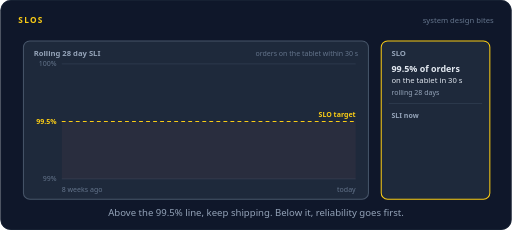
t = 0.00 s
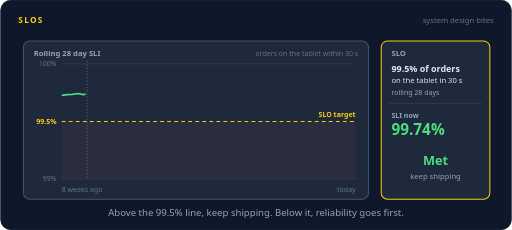
t = 1.69 s
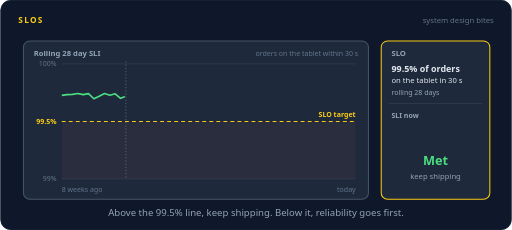
t = 3.35 s
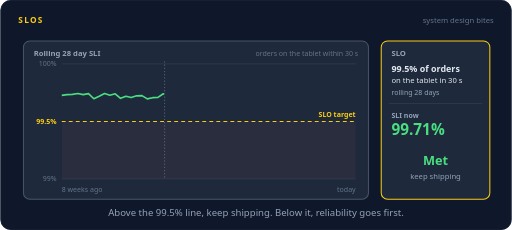
t = 5.01 s
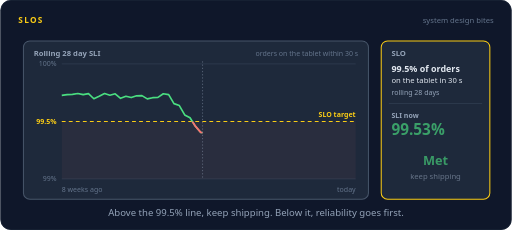
t = 6.64 s
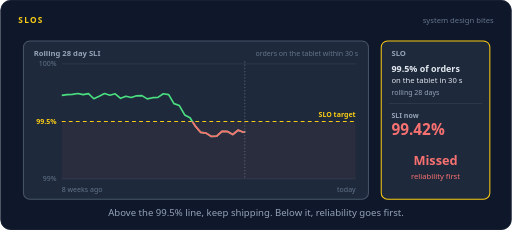
t = 8.45 s

The animated SVG that drew these frames (rendered in a browser with its animation timeline set to each time). Animation: 28 SMIL elements (animate=27,animateTransform=1); frames cover the first 8.45 s, repeats indefinitely.

<svg xmlns="http://www.w3.org/2000/svg" width="800" height="360" viewBox="0 0 800 360" role="img" aria-labelledby="title desc"><title id="title">SLOs</title><desc id="desc">A chart draws the rolling 28 day SLI for orders reaching restaurant tablets within 30 seconds, against a 99.5 percent target line. While the line stays above the target the SLO is met and the team keeps shipping. A bad week drags it to 99.4 percent, the SLO is missed and reliability work comes first, until the line recovers.</desc><rect width="800" height="360" rx="16" fill="#0f172a"/><rect x="0.5" y="0.5" width="799" height="359" rx="16" fill="none" stroke="#1e293b"/><text x="28" y="36" font-family="system-ui,-apple-system,'Segoe UI',Roboto,Helvetica,Arial,sans-serif" font-size="13" font-weight="700" letter-spacing="2" fill="#facc15">SLOS</text><text x="772" y="36" font-family="system-ui,-apple-system,'Segoe UI',Roboto,Helvetica,Arial,sans-serif" font-size="12" fill="#64748b" text-anchor="end">system design bites</text><rect x="36" y="64" width="540" height="248" rx="10" fill="#1e293b" stroke="#475569" stroke-width="1.6"/><text x="52" y="88" font-family="system-ui,-apple-system,'Segoe UI',Roboto,Helvetica,Arial,sans-serif" font-size="12" font-weight="600" fill="#94a3b8" text-anchor="start">Rolling 28 day SLI</text><text x="560" y="88" font-family="system-ui,-apple-system,'Segoe UI',Roboto,Helvetica,Arial,sans-serif" font-size="11" font-weight="400" fill="#64748b" text-anchor="end">orders on the tablet within 30 s</text><path d="M96,100.0 H556" stroke="#334155" stroke-width="1"/><text x="88" y="104" font-family="system-ui,-apple-system,'Segoe UI',Roboto,Helvetica,Arial,sans-serif" font-size="11" font-weight="400" fill="#64748b" text-anchor="end">100%</text><path d="M96,280.0 H556" stroke="#334155" stroke-width="1"/><text x="88" y="284" font-family="system-ui,-apple-system,'Segoe UI',Roboto,Helvetica,Arial,sans-serif" font-size="11" font-weight="400" fill="#64748b" text-anchor="end">99%</text><rect x="96" y="190.0" width="460" height="90.0" fill="#f87171" fill-opacity="0.05"/><path d="M96,190.0 H556" stroke="#facc15" stroke-width="1.6" stroke-dasharray="6 5"/><text x="88" y="194" font-family="system-ui,-apple-system,'Segoe UI',Roboto,Helvetica,Arial,sans-serif" font-size="11" font-weight="700" fill="#facc15" text-anchor="end">99.5%</text><text x="556" y="183" font-family="system-ui,-apple-system,'Segoe UI',Roboto,Helvetica,Arial,sans-serif" font-size="11" font-weight="600" fill="#facc15" text-anchor="end">SLO target</text><text x="96" y="300" font-family="system-ui,-apple-system,'Segoe UI',Roboto,Helvetica,Arial,sans-serif" font-size="11" font-weight="400" fill="#64748b" text-anchor="start">8 weeks ago</text><text x="556" y="300" font-family="system-ui,-apple-system,'Segoe UI',Roboto,Helvetica,Arial,sans-serif" font-size="11" font-weight="400" fill="#64748b" text-anchor="end">today</text><defs><clipPath id="sloR"><rect x="93" y="94" width="0" height="192"><animate attributeName="width" dur="16s" repeatCount="indefinite" calcMode="linear" keyTimes="0;0.0375;0.825;0.9875;0.9938;1" values="0;0;466;466;0;0"/></rect></clipPath><clipPath id="sloB"><rect x="93" y="190.0" width="466" height="96.0"/></clipPath></defs><g><animate attributeName="opacity" dur="16s" repeatCount="indefinite" calcMode="linear" keyTimes="0;0.95;0.9875;1" values="1;1;0;0"/><g clip-path="url(#sloR)"><polyline points="96.0,149.3 104.4,148.2 112.7,147.7 121.1,146.4 129.5,148.2 137.8,146.6 146.2,154.6 154.5,150.7 162.9,146.4 171.3,149.1 179.6,146.8 188.0,153.9 196.4,150.7 204.7,152.7 213.1,150.0 221.5,149.7 229.8,154.8 238.2,152.9 246.5,152.4 254.9,146.7 263.3,148.0 271.6,162.2 280.0,165.2 288.4,179.9 296.7,184.3 305.1,197.5 313.5,207.3 321.8,208.3 330.2,213.6 338.5,213.0 346.9,205.5 355.3,205.8 363.6,210.5 372.0,203.8 380.4,207.0 388.7,205.2 397.1,208.9 405.5,196.2 413.8,192.3 422.2,183.8 430.5,178.4 438.9,177.6 447.3,171.0 455.6,166.7 464.0,160.8 472.4,161.5 480.7,159.4 489.1,156.7 497.5,162.1 505.8,156.0 514.2,159.1 522.5,159.3 530.9,154.7 539.3,157.8 547.6,159.3 556.0,157.8" fill="none" stroke="#4ade80" stroke-width="2.6" stroke-linejoin="round"/><g clip-path="url(#sloB)"><polyline points="96.0,149.3 104.4,148.2 112.7,147.7 121.1,146.4 129.5,148.2 137.8,146.6 146.2,154.6 154.5,150.7 162.9,146.4 171.3,149.1 179.6,146.8 188.0,153.9 196.4,150.7 204.7,152.7 213.1,150.0 221.5,149.7 229.8,154.8 238.2,152.9 246.5,152.4 254.9,146.7 263.3,148.0 271.6,162.2 280.0,165.2 288.4,179.9 296.7,184.3 305.1,197.5 313.5,207.3 321.8,208.3 330.2,213.6 338.5,213.0 346.9,205.5 355.3,205.8 363.6,210.5 372.0,203.8 380.4,207.0 388.7,205.2 397.1,208.9 405.5,196.2 413.8,192.3 422.2,183.8 430.5,178.4 438.9,177.6 447.3,171.0 455.6,166.7 464.0,160.8 472.4,161.5 480.7,159.4 489.1,156.7 497.5,162.1 505.8,156.0 514.2,159.1 522.5,159.3 530.9,154.7 539.3,157.8 547.6,159.3 556.0,157.8" fill="none" stroke="#f87171" stroke-width="2.8" stroke-linejoin="round"/></g></g></g><g opacity="0"><animate attributeName="opacity" dur="16s" repeatCount="indefinite" calcMode="linear" keyTimes="0;0.0375;0.0525;0.935;0.95;1" values="0;0;1;1;0;0"/><g><animateTransform type="translate" attributeName="transform" dur="16s" repeatCount="indefinite" calcMode="linear" keyTimes="0;0.0375;0.825;1" values="0,0;0,0;460,0;460,0"/><path d="M96,96 V280" stroke="#94a3b8" stroke-width="1" stroke-dasharray="2 3" opacity="0.7"/></g></g><rect x="596" y="64" width="170" height="248" rx="10" fill="#1e293b" stroke="#facc15" stroke-width="1.6"/><text x="612" y="88" font-family="system-ui,-apple-system,'Segoe UI',Roboto,Helvetica,Arial,sans-serif" font-size="12" font-weight="600" fill="#94a3b8" text-anchor="start">SLO</text><text x="612" y="112" font-family="system-ui,-apple-system,'Segoe UI',Roboto,Helvetica,Arial,sans-serif" font-size="14" font-weight="700" fill="#e2e8f0" text-anchor="start">99.5% of orders</text><text x="612" y="130" font-family="system-ui,-apple-system,'Segoe UI',Roboto,Helvetica,Arial,sans-serif" font-size="12" font-weight="400" fill="#e2e8f0" text-anchor="start">on the tablet in 30 s</text><text x="612" y="148" font-family="system-ui,-apple-system,'Segoe UI',Roboto,Helvetica,Arial,sans-serif" font-size="11" font-weight="400" fill="#94a3b8" text-anchor="start">rolling 28 days</text><path d="M608,162 H754" stroke="#334155" stroke-width="1"/><text x="612" y="184" font-family="system-ui,-apple-system,'Segoe UI',Roboto,Helvetica,Arial,sans-serif" font-size="11" font-weight="600" fill="#94a3b8" text-anchor="start">SLI now</text><text x="612" y="212" font-family="system-ui,-apple-system,'Segoe UI',Roboto,Helvetica,Arial,sans-serif" font-size="24" font-weight="700" fill="#4ade80" text-anchor="start" opacity="0">99.73%<animate attributeName="opacity" dur="16s" repeatCount="indefinite" calcMode="linear" keyTimes="0;0.0375;0.0518;0.0661;0.0805;1" values="0;0;1;1;0;0"/></text><text x="612" y="212" font-family="system-ui,-apple-system,'Segoe UI',Roboto,Helvetica,Arial,sans-serif" font-size="24" font-weight="700" fill="#4ade80" text-anchor="start" opacity="0">99.74%<animate attributeName="opacity" dur="16s" repeatCount="indefinite" calcMode="linear" keyTimes="0;0.0805;0.0948;0.1091;0.1234;1" values="0;0;1;1;0;0"/></text><text x="612" y="212" font-family="system-ui,-apple-system,'Segoe UI',Roboto,Helvetica,Arial,sans-serif" font-size="24" font-weight="700" fill="#4ade80" text-anchor="start" opacity="0">99.70%<animate attributeName="opacity" dur="16s" repeatCount="indefinite" calcMode="linear" keyTimes="0;0.1234;0.1377;0.152;0.1664;1" values="0;0;1;1;0;0"/></text><text x="612" y="212" font-family="system-ui,-apple-system,'Segoe UI',Roboto,Helvetica,Arial,sans-serif" font-size="24" font-weight="700" fill="#4ade80" text-anchor="start" opacity="0">99.73%<animate attributeName="opacity" dur="16s" repeatCount="indefinite" calcMode="linear" keyTimes="0;0.1664;0.1807;0.195;0.2093;1" values="0;0;1;1;0;0"/></text><text x="612" y="212" font-family="system-ui,-apple-system,'Segoe UI',Roboto,Helvetica,Arial,sans-serif" font-size="24" font-weight="700" fill="#4ade80" text-anchor="start" opacity="0">99.72%<animate attributeName="opacity" dur="16s" repeatCount="indefinite" calcMode="linear" keyTimes="0;0.2093;0.2236;0.238;0.2523;1" values="0;0;1;1;0;0"/></text><text x="612" y="212" font-family="system-ui,-apple-system,'Segoe UI',Roboto,Helvetica,Arial,sans-serif" font-size="24" font-weight="700" fill="#4ade80" text-anchor="start" opacity="0">99.72%<animate attributeName="opacity" dur="16s" repeatCount="indefinite" calcMode="linear" keyTimes="0;0.2523;0.2666;0.2809;0.2952;1" values="0;0;1;1;0;0"/></text><text x="612" y="212" font-family="system-ui,-apple-system,'Segoe UI',Roboto,Helvetica,Arial,sans-serif" font-size="24" font-weight="700" fill="#4ade80" text-anchor="start" opacity="0">99.71%<animate attributeName="opacity" dur="16s" repeatCount="indefinite" calcMode="linear" keyTimes="0;0.2952;0.3095;0.3239;0.3382;1" values="0;0;1;1;0;0"/></text><text x="612" y="212" font-family="system-ui,-apple-system,'Segoe UI',Roboto,Helvetica,Arial,sans-serif" font-size="24" font-weight="700" fill="#4ade80" text-anchor="start" opacity="0">99.65%<animate attributeName="opacity" dur="16s" repeatCount="indefinite" calcMode="linear" keyTimes="0;0.3382;0.3525;0.3668;0.3811;1" values="0;0;1;1;0;0"/></text><text x="612" y="212" font-family="system-ui,-apple-system,'Segoe UI',Roboto,Helvetica,Arial,sans-serif" font-size="24" font-weight="700" fill="#4ade80" text-anchor="start" opacity="0">99.53%<animate attributeName="opacity" dur="16s" repeatCount="indefinite" calcMode="linear" keyTimes="0;0.3811;0.3955;0.4098;0.4241;1" values="0;0;1;1;0;0"/></text><text x="612" y="212" font-family="system-ui,-apple-system,'Segoe UI',Roboto,Helvetica,Arial,sans-serif" font-size="24" font-weight="700" fill="#f87171" text-anchor="start" opacity="0">99.40%<animate attributeName="opacity" dur="16s" repeatCount="indefinite" calcMode="linear" keyTimes="0;0.4241;0.4384;0.4527;0.467;1" values="0;0;1;1;0;0"/></text><text x="612" y="212" font-family="system-ui,-apple-system,'Segoe UI',Roboto,Helvetica,Arial,sans-serif" font-size="24" font-weight="700" fill="#f87171" text-anchor="start" opacity="0">99.41%<animate attributeName="opacity" dur="16s" repeatCount="indefinite" calcMode="linear" keyTimes="0;0.467;0.4814;0.4957;0.51;1" values="0;0;1;1;0;0"/></text><text x="612" y="212" font-family="system-ui,-apple-system,'Segoe UI',Roboto,Helvetica,Arial,sans-serif" font-size="24" font-weight="700" fill="#f87171" text-anchor="start" opacity="0">99.42%<animate attributeName="opacity" dur="16s" repeatCount="indefinite" calcMode="linear" keyTimes="0;0.51;0.5243;0.5386;0.553;1" values="0;0;1;1;0;0"/></text><text x="612" y="212" font-family="system-ui,-apple-system,'Segoe UI',Roboto,Helvetica,Arial,sans-serif" font-size="24" font-weight="700" fill="#f87171" text-anchor="start" opacity="0">99.40%<animate attributeName="opacity" dur="16s" repeatCount="indefinite" calcMode="linear" keyTimes="0;0.553;0.5673;0.5816;0.5959;1" values="0;0;1;1;0;0"/></text><text x="612" y="212" font-family="system-ui,-apple-system,'Segoe UI',Roboto,Helvetica,Arial,sans-serif" font-size="24" font-weight="700" fill="#4ade80" text-anchor="start" opacity="0">99.53%<animate attributeName="opacity" dur="16s" repeatCount="indefinite" calcMode="linear" keyTimes="0;0.5959;0.6102;0.6245;0.6389;1" values="0;0;1;1;0;0"/></text><text x="612" y="212" font-family="system-ui,-apple-system,'Segoe UI',Roboto,Helvetica,Arial,sans-serif" font-size="24" font-weight="700" fill="#4ade80" text-anchor="start" opacity="0">99.61%<animate attributeName="opacity" dur="16s" repeatCount="indefinite" calcMode="linear" keyTimes="0;0.6389;0.6532;0.6675;0.6818;1" values="0;0;1;1;0;0"/></text><text x="612" y="212" font-family="system-ui,-apple-system,'Segoe UI',Roboto,Helvetica,Arial,sans-serif" font-size="24" font-weight="700" fill="#4ade80" text-anchor="start" opacity="0">99.66%<animate attributeName="opacity" dur="16s" repeatCount="indefinite" calcMode="linear" keyTimes="0;0.6818;0.6961;0.7105;0.7248;1" values="0;0;1;1;0;0"/></text><text x="612" y="212" font-family="system-ui,-apple-system,'Segoe UI',Roboto,Helvetica,Arial,sans-serif" font-size="24" font-weight="700" fill="#4ade80" text-anchor="start" opacity="0">99.66%<animate attributeName="opacity" dur="16s" repeatCount="indefinite" calcMode="linear" keyTimes="0;0.7248;0.7391;0.7534;0.7677;1" values="0;0;1;1;0;0"/></text><text x="612" y="212" font-family="system-ui,-apple-system,'Segoe UI',Roboto,Helvetica,Arial,sans-serif" font-size="24" font-weight="700" fill="#4ade80" text-anchor="start" opacity="0">99.67%<animate attributeName="opacity" dur="16s" repeatCount="indefinite" calcMode="linear" keyTimes="0;0.7677;0.782;0.7964;0.8107;1" values="0;0;1;1;0;0"/></text><text x="612" y="212" font-family="system-ui,-apple-system,'Segoe UI',Roboto,Helvetica,Arial,sans-serif" font-size="24" font-weight="700" fill="#4ade80" text-anchor="start" opacity="0">99.67%<animate attributeName="opacity" dur="16s" repeatCount="indefinite" calcMode="linear" keyTimes="0;0.8107;0.8155;0.8202;0.825;1" values="0;0;1;1;0;0"/></text><text x="612" y="212" font-family="system-ui,-apple-system,'Segoe UI',Roboto,Helvetica,Arial,sans-serif" font-size="24" font-weight="700" fill="#4ade80" text-anchor="start" opacity="0">99.68%<animate attributeName="opacity" dur="16s" repeatCount="indefinite" calcMode="linear" keyTimes="0;0.825;0.84;0.935;0.95;1" values="0;0;1;1;0;0"/></text><text x="681" y="258" font-family="system-ui,-apple-system,'Segoe UI',Roboto,Helvetica,Arial,sans-serif" font-size="20" font-weight="700" fill="#4ade80" text-anchor="middle" opacity="0">Met<animate attributeName="opacity" dur="16s" repeatCount="indefinite" calcMode="linear" keyTimes="0;0.0375;0.0525;0.4091;0.4241;0.5959;0.6109;0.935;0.95;1" values="0;0;1;1;0;0;1;1;0;0"/></text><text x="681" y="280" font-family="system-ui,-apple-system,'Segoe UI',Roboto,Helvetica,Arial,sans-serif" font-size="12" font-weight="400" fill="#94a3b8" text-anchor="middle" opacity="0">keep shipping<animate attributeName="opacity" dur="16s" repeatCount="indefinite" calcMode="linear" keyTimes="0;0.0375;0.0525;0.4091;0.4241;0.5959;0.6109;0.935;0.95;1" values="0;0;1;1;0;0;1;1;0;0"/></text><text x="681" y="258" font-family="system-ui,-apple-system,'Segoe UI',Roboto,Helvetica,Arial,sans-serif" font-size="20" font-weight="700" fill="#f87171" text-anchor="middle" opacity="0">Missed<animate attributeName="opacity" dur="16s" repeatCount="indefinite" calcMode="linear" keyTimes="0;0.4241;0.4391;0.5809;0.5959;1" values="0;0;1;1;0;0"/></text><text x="681" y="280" font-family="system-ui,-apple-system,'Segoe UI',Roboto,Helvetica,Arial,sans-serif" font-size="12" font-weight="400" fill="#f87171" text-anchor="middle" opacity="0">reliability first<animate attributeName="opacity" dur="16s" repeatCount="indefinite" calcMode="linear" keyTimes="0;0.4241;0.4391;0.5809;0.5959;1" values="0;0;1;1;0;0"/></text><text x="400.0" y="338" font-family="system-ui,-apple-system,'Segoe UI',Roboto,Helvetica,Arial,sans-serif" font-size="15" fill="#94a3b8" text-anchor="middle">Above the 99.5% line, keep shipping. Below it, reliability goes first.</text></svg>
